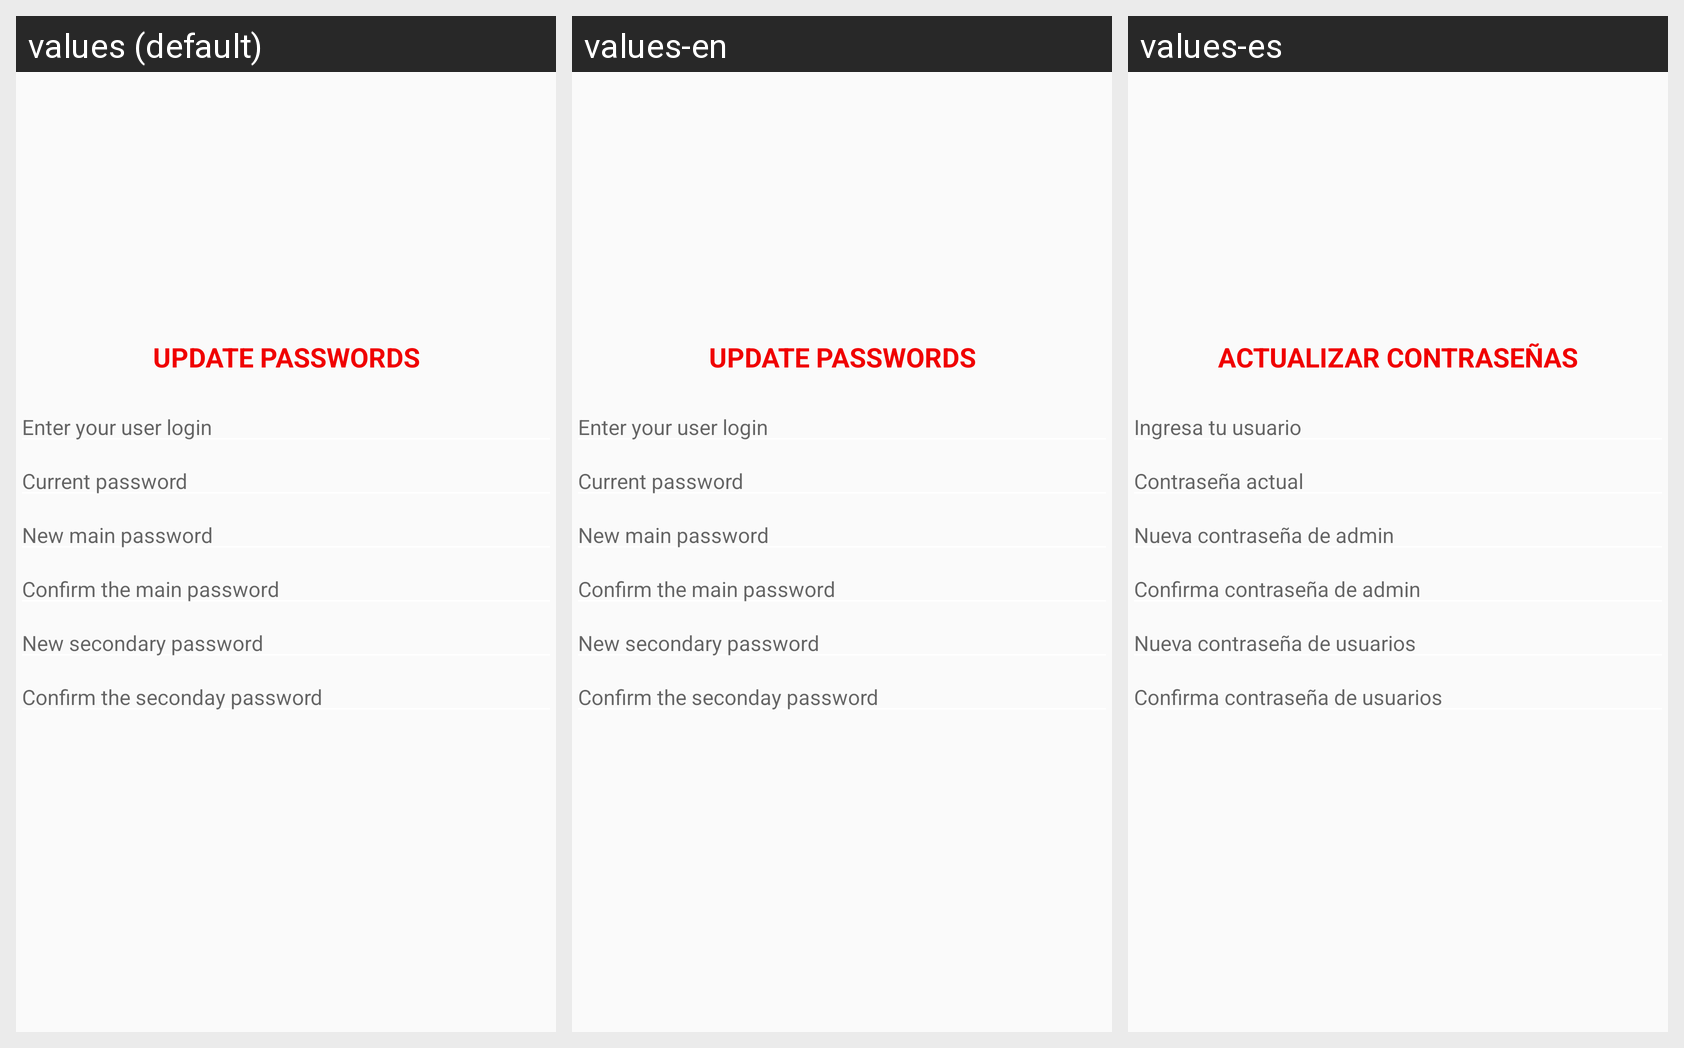

For this localized Android screen grid, give each drawn string resource with its value in every locale shown.
Android screen res/layout/login_dialog_password_change.xml rendered under 3 locales, left to right: values (default), values-en, values-es. Device: Nexus 5 (rendered at 1080×1920; each locale shown at half size, 540×960, under a caption strip naming it); theme AppTheme.
Strings drawn on this screen, with the default value and each locale's value (text and hints the layout hard-codes, and strings that could not be matched under every locale, appear in the picture but are not listed):

dialogoCambioPassTitle
  values: UPDATE PASSWORDS
  values-en: UPDATE PASSWORDS
  values-es: ACTUALIZAR CONTRASEÑAS

dialPassChangeUser
  values: Enter your user login
  values-en: Enter your user login
  values-es: Ingresa tu usuario

dialActualPassChangeUser
  values: Current password
  values-en: Current password
  values-es: Contraseña actual

dialNewPassChangeUser
  values: New main password
  values-en: New main password
  values-es: Nueva contraseña de admin

dialConfirmPassChangeUser
  values: Confirm the main password
  values-en: Confirm the main password
  values-es: Confirma contraseña de admin

dialNewSeconPassChangeUser
  values: New secondary password
  values-en: New secondary password
  values-es: Nueva contraseña de usuarios

dialConfirmSeconPassChangeUser
  values: Confirm the seconday password
  values-en: Confirm the seconday password
  values-es: Confirma contraseña de usuarios
